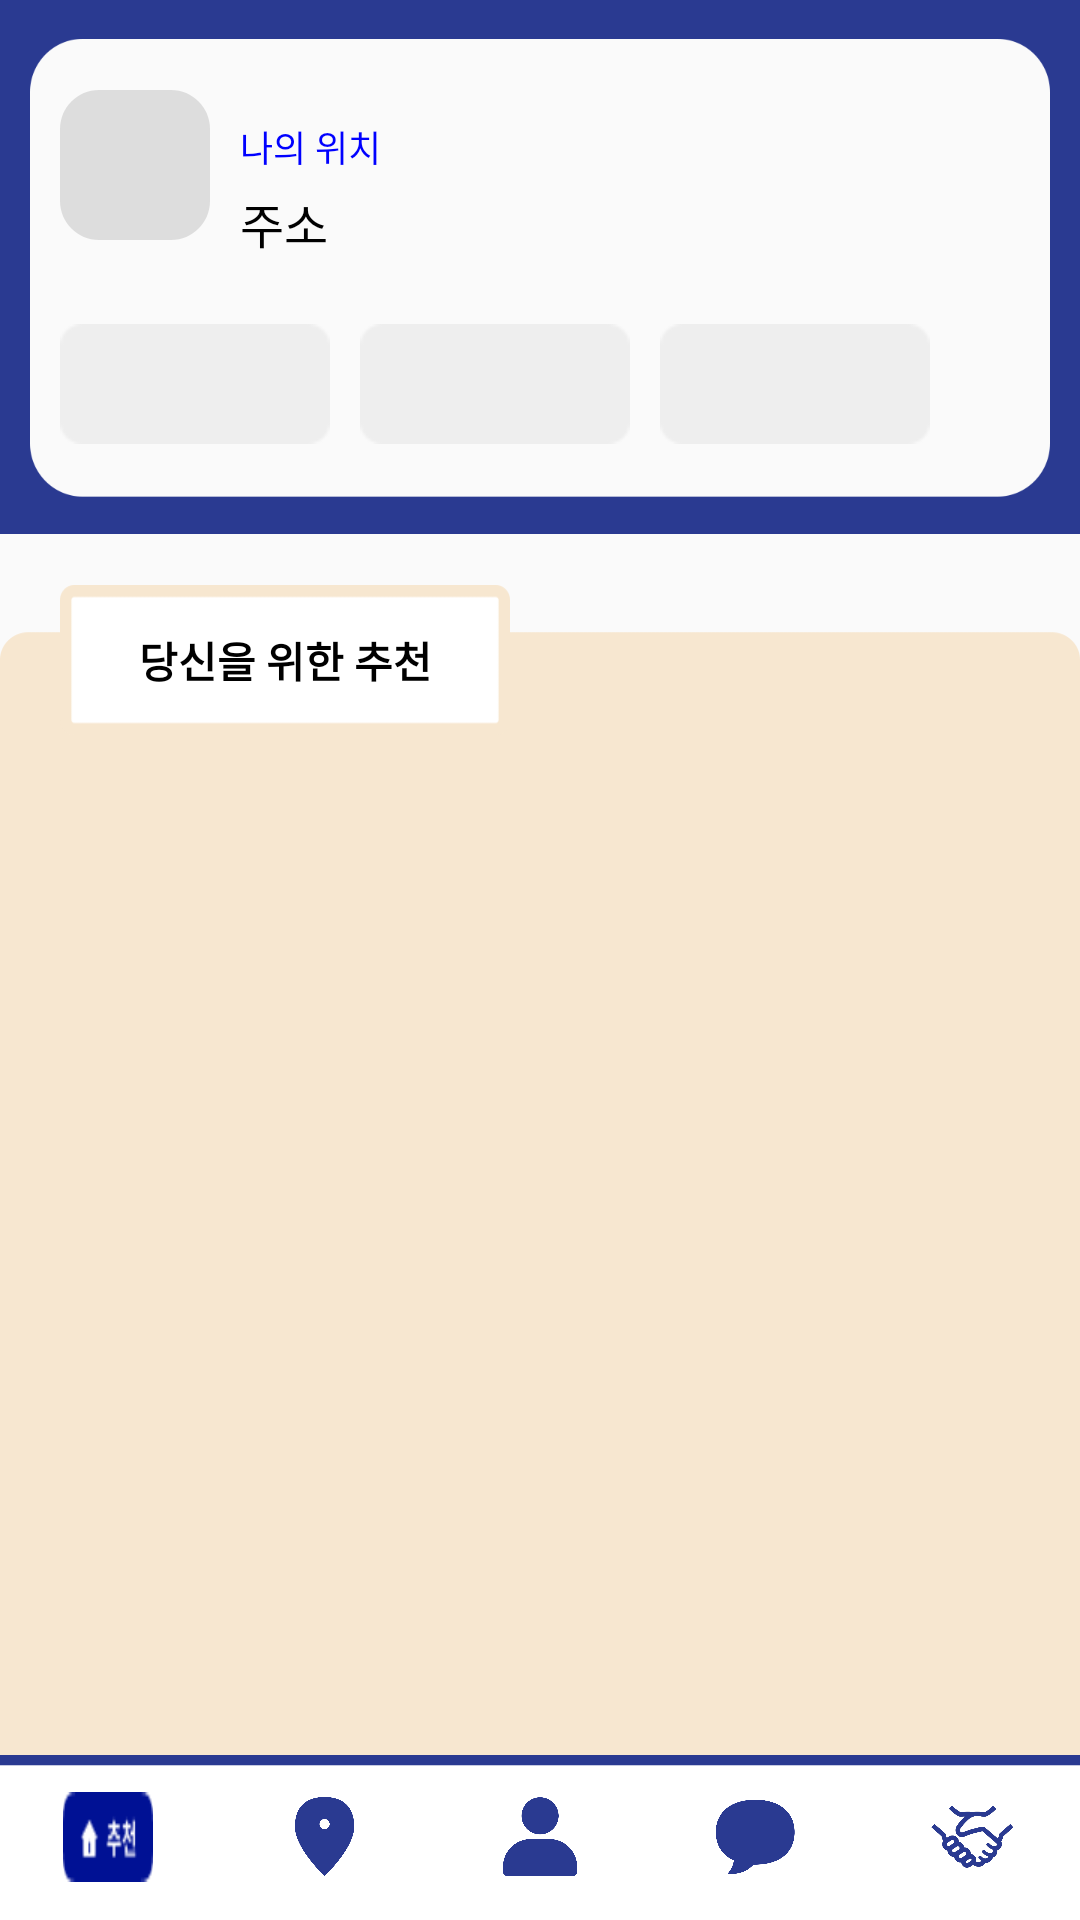

Produce the Android XML layout that renders to this screen, including the resource entries it uses.
<!-- AndroidManifest.xml: application theme Theme.Design.Light.NoActionBar -->
<!-- res/layout/activity_main.xml -->
<?xml version="1.0" encoding="utf-8"?>
<androidx.constraintlayout.widget.ConstraintLayout xmlns:android="http://schemas.android.com/apk/res/android"
    xmlns:app="http://schemas.android.com/apk/res-auto"
    xmlns:tools="http://schemas.android.com/tools"
    android:layout_width="match_parent"
    android:layout_height="match_parent"
    tools:context=".MainActivity">


    <androidx.constraintlayout.widget.ConstraintLayout
        android:layout_width="match_parent"
        android:layout_height="178dp"
        android:background="@drawable/profile_bar"
        app:layout_constraintTop_toTopOf="parent"
        tools:layout_editor_absoluteX="0dp">

        <ImageView
            android:id="@+id/imageView2"
            android:layout_width="wrap_content"
            android:layout_height="wrap_content"
            android:layout_marginStart="20dp"
            android:layout_marginLeft="20dp"
            android:layout_marginTop="30dp"
            android:background="@drawable/profile50"
            app:layout_constraintStart_toStartOf="parent"
            app:layout_constraintTop_toTopOf="parent" />

        <TextView
            android:id="@+id/mylocation"
            android:layout_width="wrap_content"
            android:layout_height="wrap_content"
            android:layout_marginStart="10dp"
            android:layout_marginLeft="10dp"
            android:layout_marginTop="10dp"
            android:text="나의 위치"
            android:textColor="#0000ff"
            android:textSize="12sp"
            app:layout_constraintStart_toEndOf="@+id/imageView2"
            app:layout_constraintTop_toTopOf="@+id/imageView2" />

        <TextView
            android:id="@+id/mylocation2"
            android:layout_width="wrap_content"
            android:layout_height="wrap_content"
            android:layout_marginStart="10dp"
            android:layout_marginLeft="10dp"
            android:layout_marginTop="5dp"
            android:text="주소"
            android:textColor="@color/black"
            android:textSize="16sp"
            app:layout_constraintStart_toEndOf="@+id/imageView2"
            app:layout_constraintTop_toBottomOf="@+id/mylocation" />

        <HorizontalScrollView
            android:id="@+id/horizontalScrollView"
            android:layout_width="0dp"
            android:layout_height="40dp"
            android:layout_marginStart="20dp"
            android:layout_marginLeft="20dp"
            android:layout_marginEnd="12dp"
            android:layout_marginRight="12dp"
            android:layout_marginBottom="30dp"
            android:scrollbars="none"
            app:layout_constraintBottom_toBottomOf="parent"
            app:layout_constraintEnd_toEndOf="parent"
            app:layout_constraintStart_toStartOf="parent">

            <LinearLayout
                android:layout_width="wrap_content"
                android:layout_height="match_parent"
                android:orientation="horizontal">

                <Button
                    android:id="@+id/minterest1"
                    android:layout_width="90dp"
                    android:layout_height="wrap_content"
                    android:background="@drawable/whiteinterest_bt100"
                    android:onClick="minterest1"
                    android:text=""
                    android:textStyle="bold"
                    android:visibility="visible" />

                <Button
                    android:id="@+id/minterest2"
                    android:layout_width="90dp"
                    android:layout_height="wrap_content"
                    android:layout_marginLeft="10dp"
                    android:background="@drawable/whiteinterest_bt100"
                    android:onClick="minterest2"
                    android:text=""
                    android:textStyle="bold"
                    android:visibility="visible" />

                <Button
                    android:id="@+id/minterest3"
                    android:layout_width="90dp"
                    android:layout_height="wrap_content"
                    android:layout_marginLeft="10dp"
                    android:background="@drawable/whiteinterest_bt100"
                    android:onClick="minterest3"
                    android:text=""
                    android:textStyle="bold"
                    android:visibility="visible" />

                <Button
                    android:id="@+id/minterest4"
                    android:layout_width="90dp"
                    android:layout_height="wrap_content"
                    android:layout_marginLeft="10dp"
                    android:background="@drawable/button2"
                    android:onClick="minterest4"
                    android:text=""
                    android:textStyle="bold"
                    android:visibility="gone" />

                <Button
                    android:id="@+id/minterest5"
                    android:layout_width="90dp"
                    android:layout_height="wrap_content"
                    android:layout_marginLeft="10dp"
                    android:background="@drawable/button2"
                    android:onClick="minterest5"
                    android:text=""
                    android:textStyle="bold"
                    android:visibility="gone" />
            </LinearLayout>
        </HorizontalScrollView>
    </androidx.constraintlayout.widget.ConstraintLayout>

    <androidx.constraintlayout.widget.ConstraintLayout
        android:layout_width="match_parent"
        android:layout_height="match_parent"
        android:layout_marginTop="185dp"
        android:background="@drawable/suggest_bar1080"
        app:layout_constraintEnd_toEndOf="parent"
        app:layout_constraintStart_toStartOf="parent"
        app:layout_constraintTop_toTopOf="parent">

        <TextView
            android:id="@+id/textView"
            android:layout_width="150dp"
            android:layout_height="50dp"
            android:layout_marginStart="20dp"
            android:layout_marginLeft="20dp"
            android:layout_marginTop="10dp"
            android:background="@drawable/suggest_bar_title1080"
            android:gravity="center"
            android:text="당신을 위한 추천"
            android:textColor="@color/black"
            android:textSize="14sp"
            android:textStyle="bold"
            app:layout_constraintStart_toStartOf="parent"
            app:layout_constraintTop_toTopOf="parent" />

        <androidx.recyclerview.widget.RecyclerView
            android:id="@+id/recycler_view"
            android:layout_width="0dp"
            android:layout_height="0dp"
            android:layout_marginStart="10dp"
            android:layout_marginLeft="10dp"
            android:layout_marginTop="60dp"
            android:layout_marginEnd="10dp"
            android:layout_marginRight="10dp"
            app:layout_constraintBottom_toBottomOf="parent"
            app:layout_constraintEnd_toEndOf="parent"
            app:layout_constraintStart_toStartOf="parent"
            app:layout_constraintTop_toTopOf="parent" />
    </androidx.constraintlayout.widget.ConstraintLayout>

    <LinearLayout
        android:id="@+id/linearLayout"
        android:layout_width="match_parent"
        android:layout_height="55dp"
        android:background="@drawable/bar"
        android:orientation="horizontal"
        app:layout_constraintBottom_toBottomOf="parent"
        app:layout_constraintLeft_toLeftOf="parent"
        app:layout_constraintRight_toRightOf="parent">

        <RelativeLayout
            android:layout_width="wrap_content"
            android:layout_height="55dp"
            android:layout_weight="1">

            <ImageButton
                android:id="@+id/btn_main"
                android:layout_width="30dp"
                android:layout_height="30dp"
                android:layout_centerInParent="true"
                android:background="@drawable/main_pressed" />
        </RelativeLayout>

        <RelativeLayout
            android:layout_width="wrap_content"
            android:layout_height="55dp"
            android:layout_weight="1">

            <ImageButton
                android:id="@+id/btn_map"
                android:layout_width="30dp"
                android:layout_height="30dp"
                android:layout_centerInParent="true"

                android:background="@drawable/map" />
        </RelativeLayout>

        <RelativeLayout
            android:layout_width="wrap_content"
            android:layout_height="55dp"
            android:layout_weight="1">

            <ImageButton
                android:id="@+id/btn_profile"
                android:layout_width="30dp"
                android:layout_height="30dp"
                android:layout_centerInParent="true"
                android:background="@drawable/profile" />
        </RelativeLayout>

        <RelativeLayout
            android:layout_width="wrap_content"
            android:layout_height="55dp"
            android:layout_weight="1">

            <ImageButton
                android:id="@+id/btn_chat"
                android:layout_width="30dp"
                android:layout_height="30dp"
                android:layout_centerInParent="true"
                android:background="@drawable/message" />
        </RelativeLayout>

        <RelativeLayout
            android:layout_width="wrap_content"
            android:layout_height="55dp"
            android:layout_weight="1">

            <ImageButton
                android:id="@+id/btn_meeting"
                android:layout_width="30dp"
                android:layout_height="30dp"
                android:layout_centerInParent="true"
                android:background="@drawable/hand" />
        </RelativeLayout>
    </LinearLayout>


</androidx.constraintlayout.widget.ConstraintLayout>
<!-- resources referenced by this layout -->
<resources>
  <color name="black">#FF000000</color>
  <!-- drawable bar: png bitmap (drawable, 1037 bytes) -->
  <!-- drawable button2 (drawable) -->
  <?xml version="1.0" encoding="utf-8"?>
  <vector
      xmlns:android="http://schemas.android.com/apk/res/android"
      xmlns:aapt="http://schemas.android.com/aapt"
      android:width="90dp"
      android:height="40dp"
      android:viewportWidth="90"
      android:viewportHeight="40"
      >
  
      <group>
  
          <clip-path
              android:pathData="M10 0H80C85.5228 0 90 4.47715 90 10V30C90 35.5228 85.5228 40 80 40H10C4.47715 40 0 35.5228 0 30V10C0 4.47715 4.47715 0 10 0Z"
              />
  
          <path
              android:pathData="M0 0V40H90V0"
              android:fillColor="#EEEEEE"
              />
  
      </group>
  
  </vector>
  <!-- drawable hand: png bitmap (drawable, 54137 bytes) -->
  <!-- drawable main_pressed: png bitmap (drawable, 900 bytes) -->
  <!-- drawable map: png bitmap (drawable, 10038 bytes) -->
  <!-- drawable message: png bitmap (drawable, 10707 bytes) -->
  <!-- drawable profile: png bitmap (drawable, 9595 bytes) -->
  <!-- drawable profile50 (drawable) -->
  <?xml version="1.0" encoding="utf-8"?>
  <vector
      xmlns:android="http://schemas.android.com/apk/res/android"
      xmlns:aapt="http://schemas.android.com/aapt"
      android:width="50dp"
      android:height="50dp"
      android:viewportWidth="50"
      android:viewportHeight="50"
      >
  
      <group>
  
          <clip-path
              android:pathData="M13 0H37C44.1797 0 50 5.8203 50 13V37C50 44.1797 44.1797 50 37 50H13C5.8203 50 0 44.1797 0 37V13C0 5.8203 5.8203 0 13 0Z"
              />
  
          <path
              android:pathData="M0 0V50H50V0"
              android:fillColor="#dddddd"
              />
  
      </group>
  
  </vector>
  <!-- drawable profile_bar: png bitmap (drawable, 9346 bytes) -->
  <!-- drawable suggest_bar1080: png bitmap (drawable, 9532 bytes) -->
  <!-- drawable suggest_bar_title1080: png bitmap (drawable, 1278 bytes) -->
  <!-- drawable whiteinterest_bt100: png bitmap (drawable-v24, 416 bytes) -->
</resources>
